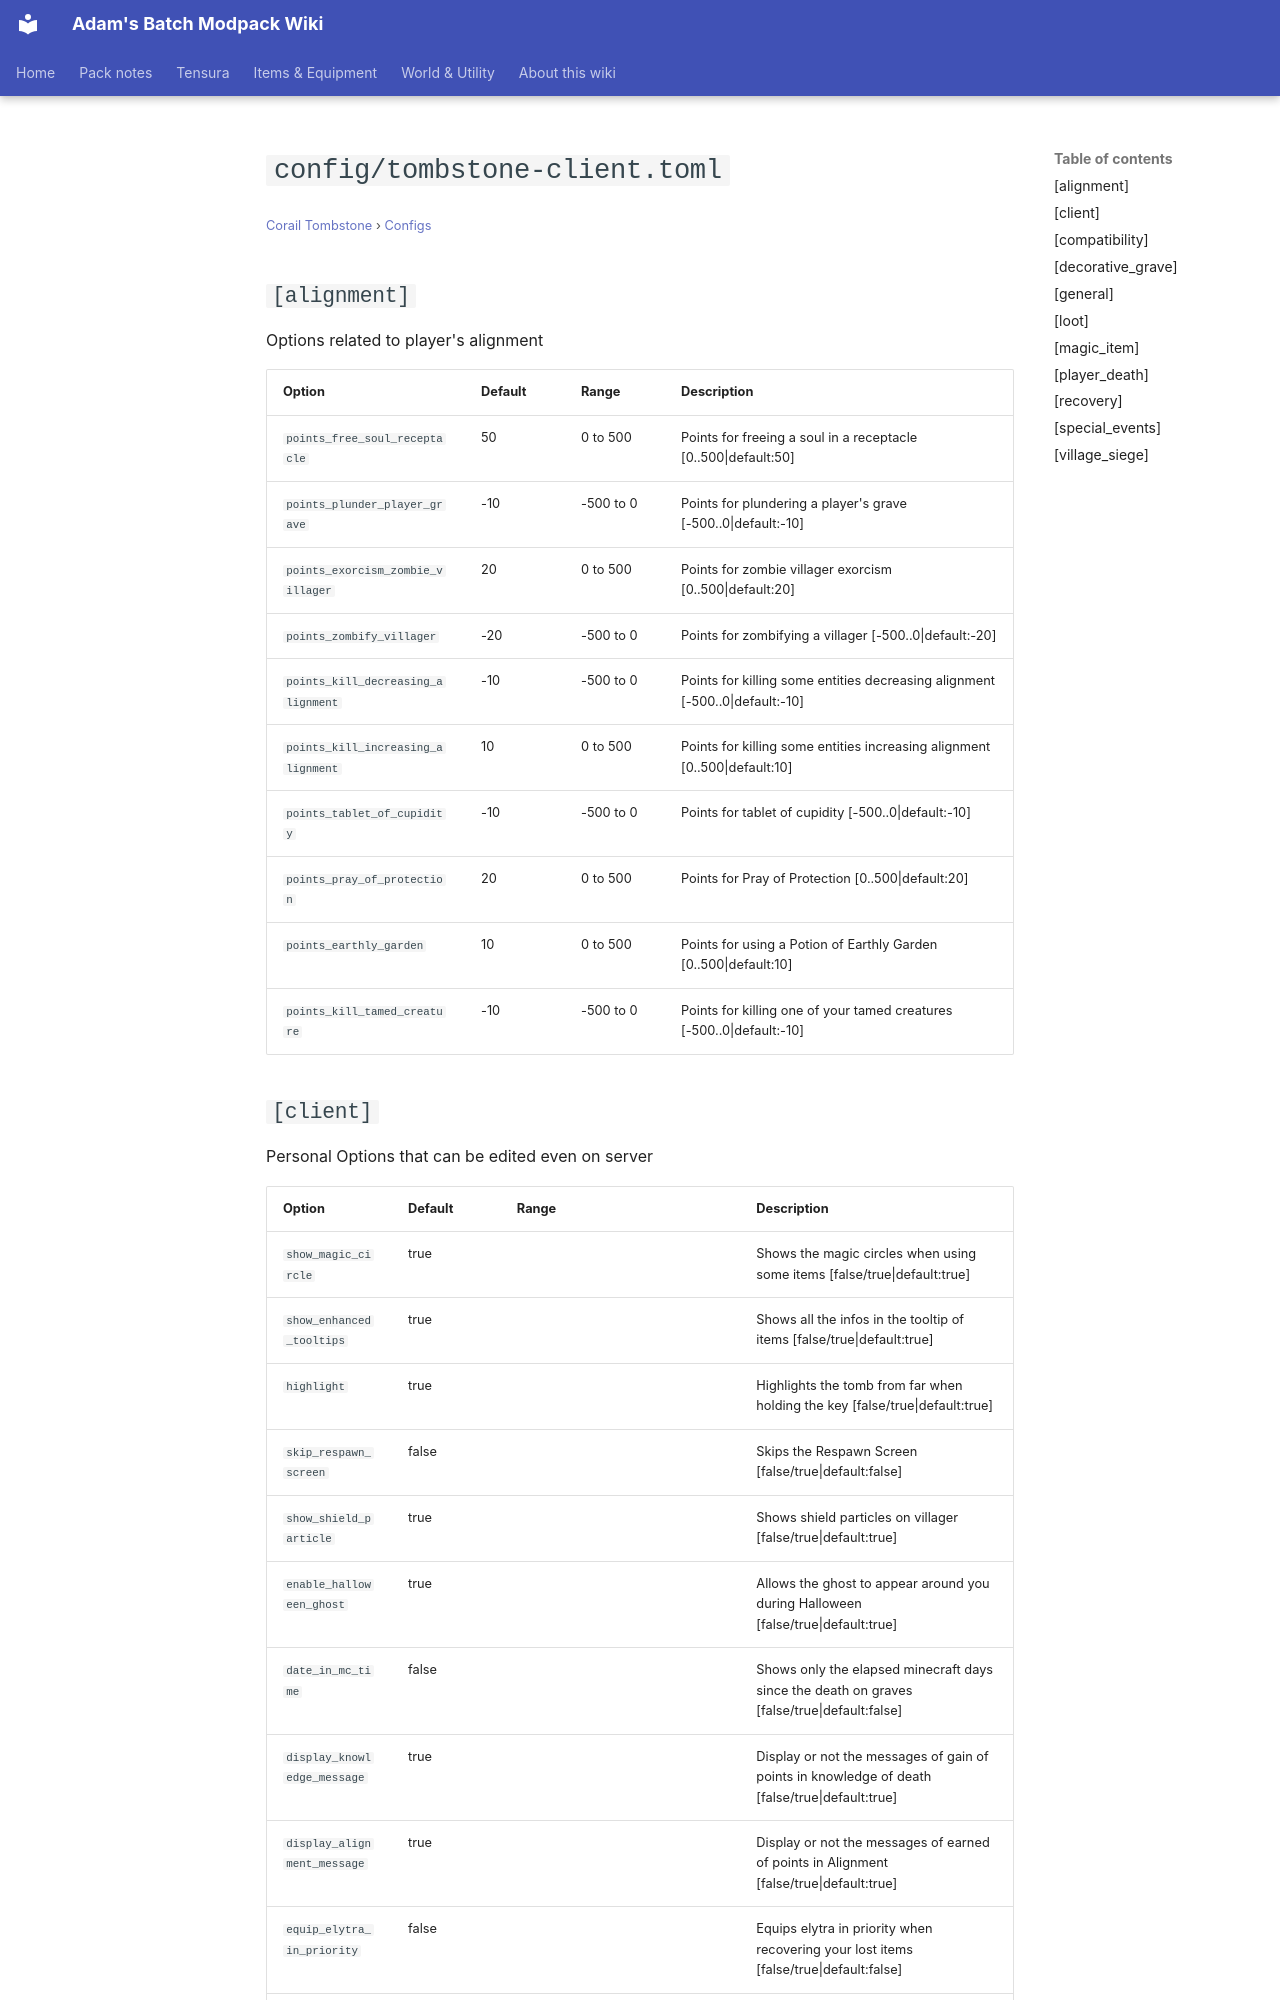

repository: Proteus-Nell/Adams-Batch-MC-Modpack-Wiki · page: corail-tombstone/configs/config-tombstone-client/index.html · generator: mkdocs

# `config/tombstone-client.toml`

<small>[Corail Tombstone](../index.md) &rsaquo; [Configs](index.md)</small>

## `[alignment]`

Options related to player's alignment

| Option | Default | Range | Description |
|---|---|---|---|
| `points_free_soul_receptacle` | 50 | 0 to 500 | Points for freeing a soul in a receptacle [0..500\|default:50] |
| `points_plunder_player_grave` | -10 | -500 to 0 | Points for plundering a player's grave [-500..0\|default:-10] |
| `points_exorcism_zombie_villager` | 20 | 0 to 500 | Points for zombie villager exorcism [0..500\|default:20] |
| `points_zombify_villager` | -20 | -500 to 0 | Points for zombifying a villager [-500..0\|default:-20] |
| `points_kill_decreasing_alignment` | -10 | -500 to 0 | Points for killing some entities decreasing alignment [-500..0\|default:-10] |
| `points_kill_increasing_alignment` | 10 | 0 to 500 | Points for killing some entities increasing alignment [0..500\|default:10] |
| `points_tablet_of_cupidity` | -10 | -500 to 0 | Points for tablet of cupidity [-500..0\|default:-10] |
| `points_pray_of_protection` | 20 | 0 to 500 | Points for Pray of Protection [0..500\|default:20] |
| `points_earthly_garden` | 10 | 0 to 500 | Points for using a Potion of Earthly Garden [0..500\|default:10] |
| `points_kill_tamed_creature` | -10 | -500 to 0 | Points for killing one of your tamed creatures [-500..0\|default:-10] |
